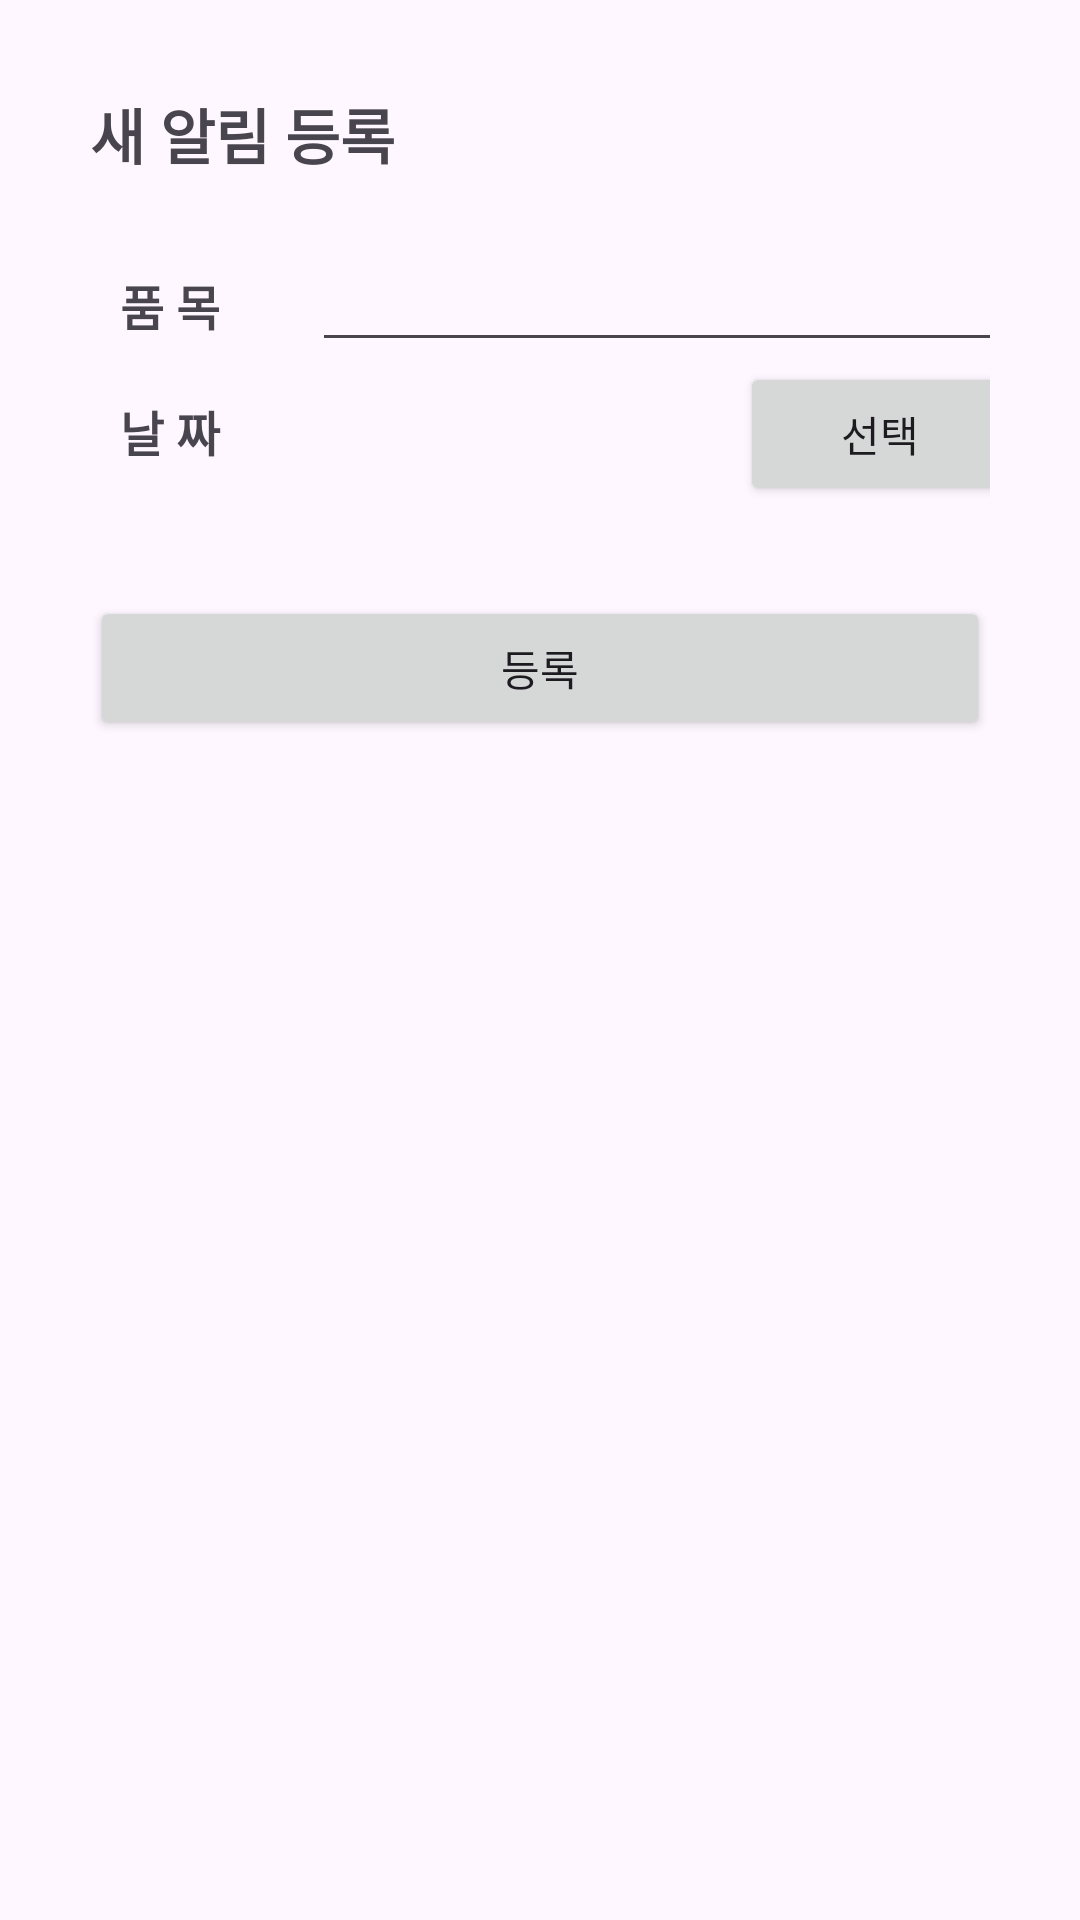

This screen was rendered from an Android layout file. Write that file and the resources it references.
<!-- AndroidManifest.xml: application theme Theme.WhatsInMyCart -->
<!-- res/layout/fragment_notify_add.xml -->
<?xml version="1.0" encoding="utf-8"?>
<LinearLayout xmlns:android="http://schemas.android.com/apk/res/android"
    android:layout_width="wrap_content"
    android:layout_height="wrap_content"
    android:id="@+id/main"
    android:orientation="vertical"
    android:padding="30dp">

    <TextView
        android:layout_width="wrap_content"
        android:layout_height="wrap_content"
        android:text="새 알림 등록"
        android:textStyle="bold"
        android:textSize="20dp" />

    <LinearLayout
        android:layout_width="300dp"
        android:layout_height="wrap_content"
        android:orientation="horizontal"
        android:layout_marginTop="20dp"
        android:layout_marginLeft="10dp">
        <TextView
            android:layout_width="wrap_content"
            android:layout_height="wrap_content"
            android:text="품 목"
            android:textSize="16dp"
            android:textStyle="bold"
            android:layout_weight="1" />
        <EditText
            android:id="@+id/add_item"
            android:layout_width="wrap_content"
            android:layout_height="wrap_content"
            android:layout_weight="7" />
    </LinearLayout>

    <LinearLayout
        android:layout_width="300dp"
        android:layout_height="wrap_content"
        android:orientation="horizontal"
        android:layout_marginLeft="10dp">
        <TextView
            android:layout_width="wrap_content"
            android:layout_height="wrap_content"
            android:text="날 짜"
            android:textSize="16dp"
            android:textStyle="bold"
            android:layout_weight="1.5" />
        <TextView
            android:id="@+id/add_date"
            android:layout_width="wrap_content"
            android:layout_height="wrap_content"
            android:text=""
            android:layout_marginLeft="10dp"
            android:layout_weight="5" />
        <Button
            android:id="@+id/date_selector"
            android:layout_width="wrap_content"
            android:layout_height="wrap_content"
            android:text="선택"
            android:layout_weight="0.2" />
    </LinearLayout>

    <LinearLayout
        android:layout_width="300dp"
        android:layout_height="wrap_content"
        android:orientation="horizontal"
        android:layout_marginTop="30dp">
        <Button
            android:id="@+id/addBtn"
            android:layout_width="wrap_content"
            android:layout_height="wrap_content"
            android:text="등록"
            android:layout_weight="1" />
    </LinearLayout>

</LinearLayout>
<!-- resources referenced by this layout -->
<resources>
  <style name="Theme.WhatsInMyCart" parent="Base.Theme.WhatsInMyCart" />
  <style name="Base.Theme.WhatsInMyCart" parent="Theme.Material3.DayNight.NoActionBar">
          
          
          <item name="android:windowLightStatusBar" tools:targetApi="m">true</item>
      </style>
</resources>
